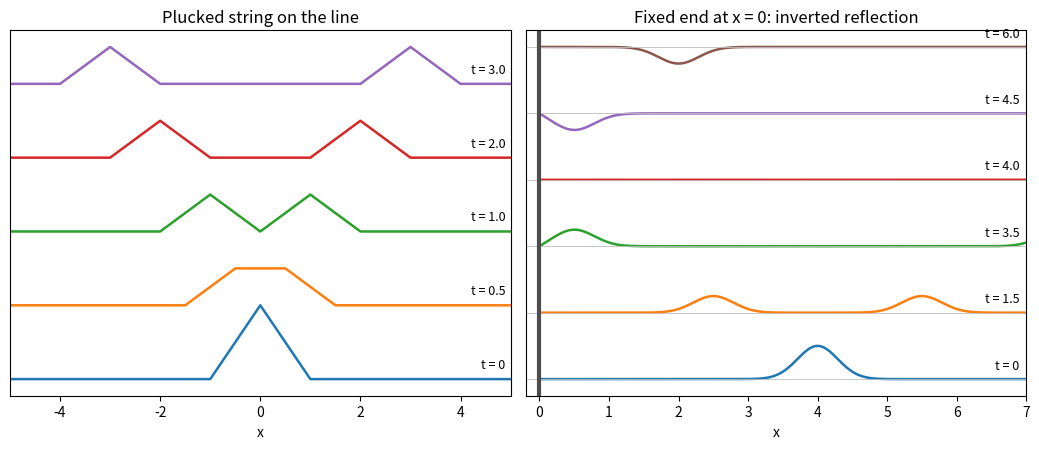

Write Python code to recreate this figure.
"""d'Alembert's formula: a plucked string on the line, and reflection at a fixed end."""

import numpy as np
import matplotlib.pyplot as plt


def tri(x, a=1.0):
    return np.clip(1 - np.abs(x) / a, 0, None)


def pulse(x):
    return np.exp(-6 * (x - 4.0) ** 2)


fig, (ax1, ax2) = plt.subplots(1, 2, figsize=(10.5, 4.6))
c = 1.0
gap = 1.0  # vertical offset between snapshots

x = np.linspace(-5, 5, 1001)
for i, t in enumerate([0, 0.5, 1.0, 2.0, 3.0]):
    u = 0.5 * (tri(x + c * t) + tri(x - c * t))
    ax1.plot(x, u + gap * i, color=f"C{i}", lw=1.8)
    ax1.text(4.9, gap * i + 0.15, f"t = {t}", ha="right", fontsize=9)
ax1.set_xlim(-5, 5)
ax1.set_xlabel("x")
ax1.set_yticks([])
ax1.set_title("Plucked string on the line")

x = np.linspace(0, 7, 1001)


def odd(f, x):
    return np.where(x >= 0, f(np.abs(x)), -f(np.abs(x)))


for i, t in enumerate([0, 1.5, 3.5, 4.0, 4.5, 6.0]):
    u = 0.5 * (odd(pulse, x + c * t) + odd(pulse, x - c * t))
    ax2.plot(x, 0.8 * u + 1.6 * i, color=f"C{i}", lw=1.8)
    ax2.axhline(1.6 * i, color="0.75", lw=0.6)
    ax2.text(6.9, 1.6 * i + 0.25, f"t = {t}", ha="right", fontsize=9)
ax2.axvline(0, color="0.3", lw=3)
ax2.set_xlim(-0.2, 7)
ax2.set_xlabel("x")
ax2.set_yticks([])
ax2.set_title("Fixed end at x = 0: inverted reflection")

fig.tight_layout()
